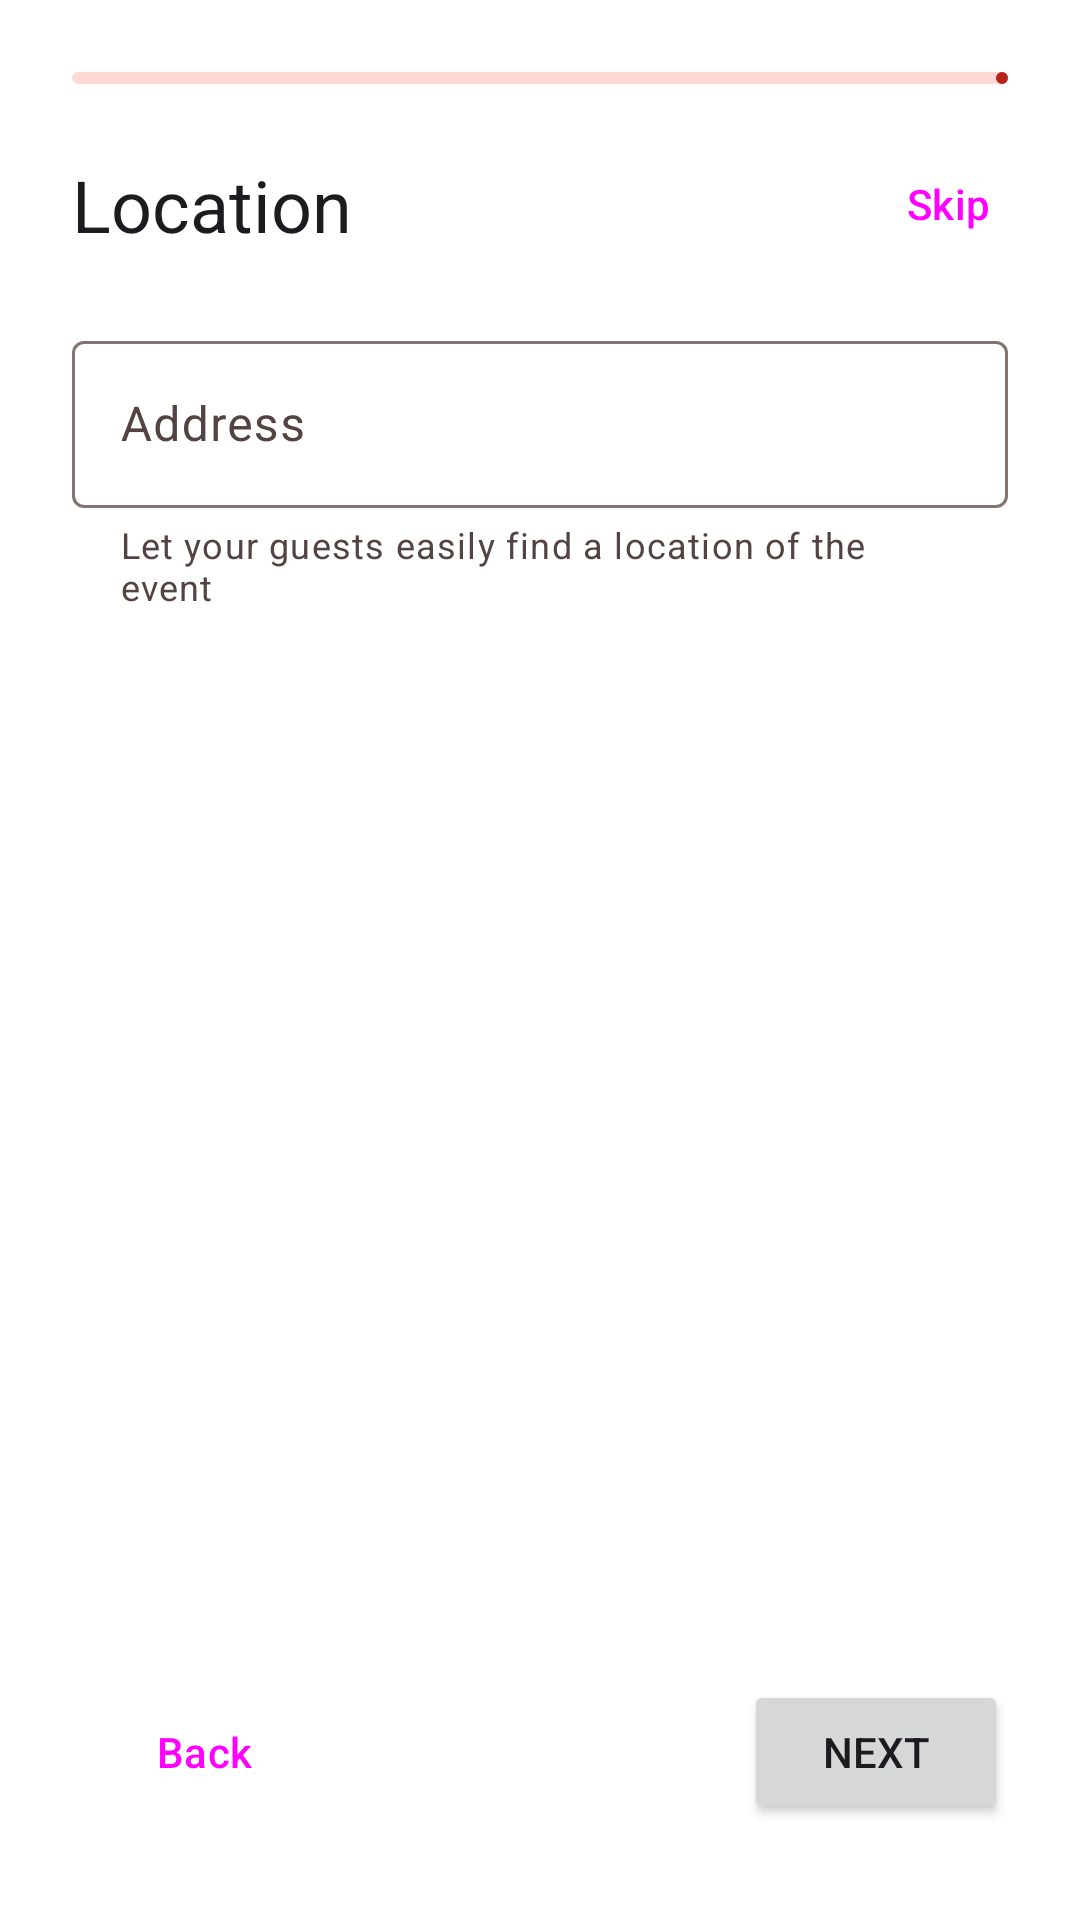

Layout XML and referenced resources for this Android screen:
<!-- AndroidManifest.xml: application theme Theme.WeGotCups -->
<!-- res/layout/fragment_location_event.xml -->
<?xml version="1.0" encoding="utf-8"?>
<FrameLayout xmlns:android="http://schemas.android.com/apk/res/android"
    xmlns:tools="http://schemas.android.com/tools"
    xmlns:app="http://schemas.android.com/apk/res-auto"
    android:layout_width="match_parent"
    android:layout_height="match_parent"
    tools:context=".home.newevent.LocationEventFragment">

    <androidx.constraintlayout.widget.ConstraintLayout
        android:layout_width="match_parent"
        android:layout_height="match_parent">

        <com.google.android.material.progressindicator.LinearProgressIndicator
            android:id="@+id/progress_horizontal"
            android:layout_width="match_parent"
            android:layout_height="wrap_content"
            android:layout_marginStart="24dp"
            android:layout_marginTop="24dp"
            android:layout_marginEnd="24dp"
            android:progress="33"
            app:layout_constraintEnd_toEndOf="parent"
            app:layout_constraintStart_toStartOf="parent"
            app:layout_constraintTop_toTopOf="parent" />

        <TextView
            android:id="@+id/title"
            android:layout_width="wrap_content"
            android:layout_height="wrap_content"
            android:layout_marginStart="24dp"
            android:layout_marginTop="24dp"
            android:text="@string/location"
            style="@style/TextAppearance.AppCompat.Headline"
            app:layout_constraintStart_toStartOf="parent"
            app:layout_constraintTop_toBottomOf="@+id/progress_horizontal"/>

        <Button
            android:id="@+id/skipButton"
            style="@style/Widget.Material3.Button.TextButton"
            android:layout_width="wrap_content"
            android:layout_height="wrap_content"
            android:layout_marginTop="16dp"
            android:layout_marginEnd="0dp"
            android:text="@string/skip"
            app:layout_constraintEnd_toEndOf="parent"
            app:layout_constraintTop_toBottomOf="@+id/progress_horizontal" />

        <com.google.android.material.textfield.TextInputLayout
            android:id="@+id/name_input"
            android:layout_width="match_parent"
            android:layout_height="wrap_content"
            android:layout_marginStart="24dp"
            android:layout_marginTop="24dp"
            android:layout_marginEnd="24dp"
            android:hint="@string/address"
            app:helperText="Let your guests easily find a location of the event"
            app:layout_constraintEnd_toEndOf="parent"
            app:layout_constraintStart_toStartOf="parent"
            app:layout_constraintTop_toBottomOf="@+id/title">

            <com.google.android.material.textfield.TextInputEditText
                android:layout_width="match_parent"
                android:layout_height="wrap_content"
                android:inputType="text" />

        </com.google.android.material.textfield.TextInputLayout>

        <Button
            android:id="@+id/next_button"
            android:layout_width="wrap_content"
            android:layout_height="wrap_content"
            android:layout_marginEnd="24dp"
            android:layout_marginBottom="32dp"
            android:text="@string/next"
            app:layout_constraintBottom_toBottomOf="parent"
            app:layout_constraintEnd_toEndOf="parent" />

        <Button
            android:id="@+id/back_button"
            style="@style/Widget.Material3.Button.TextButton"
            android:layout_width="wrap_content"
            android:layout_height="wrap_content"
            android:layout_marginStart="24dp"
            android:layout_marginBottom="32dp"
            android:text="@string/back"
            app:layout_constraintBottom_toBottomOf="parent"
            app:layout_constraintStart_toStartOf="parent" />

    </androidx.constraintlayout.widget.ConstraintLayout>

</FrameLayout>
<!-- resources referenced by this layout -->
<resources>
  <string name="address">Address</string>
  <string name="back">Back</string>
  <string name="location">Location</string>
  <string name="next">Next</string>
  <string name="skip">Skip</string>
  <style name="Theme.WeGotCups" parent="Base.Theme.WeGotCups" />
  <color name="md_theme_light_primary">#B62319</color>
  <color name="md_theme_light_onPrimary">#FFFFFF</color>
  <color name="md_theme_light_primaryContainer">#FFDAD5</color>
  <color name="md_theme_light_onPrimaryContainer">#410000</color>
  <color name="md_theme_light_secondary">#775652</color>
  <color name="md_theme_light_onSecondary">#FFFFFF</color>
  <color name="md_theme_light_secondaryContainer">#FFDAD5</color>
  <color name="md_theme_light_onSecondaryContainer">#2C1512</color>
  <color name="md_theme_light_tertiary">#705C2E</color>
  <color name="md_theme_light_onTertiary">#FFFFFF</color>
  <color name="md_theme_light_tertiaryContainer">#FCDFA6</color>
  <color name="md_theme_light_onTertiaryContainer">#251A00</color>
  <color name="md_theme_light_error">#BA1A1A</color>
  <color name="md_theme_light_errorContainer">#FFDAD6</color>
  <color name="md_theme_light_onError">#FFFFFF</color>
  <color name="md_theme_light_onErrorContainer">#410002</color>
  <color name="md_theme_light_background">#FFFFFF</color>
  <color name="md_theme_light_onBackground">#201A19</color>
  <color name="md_theme_light_surface">#FFFBFF</color>
  <color name="md_theme_light_onSurface">#201A19</color>
  <color name="md_theme_light_surfaceVariant">#F5DDDA</color>
  <color name="md_theme_light_onSurfaceVariant">#534341</color>
  <color name="md_theme_light_outline">#857370</color>
  <color name="md_theme_light_inverseOnSurface">#FBEEEC</color>
  <color name="md_theme_light_inverseSurface">#362F2E</color>
  <color name="md_theme_light_inversePrimary">#FFB4A9</color>
</resources>
